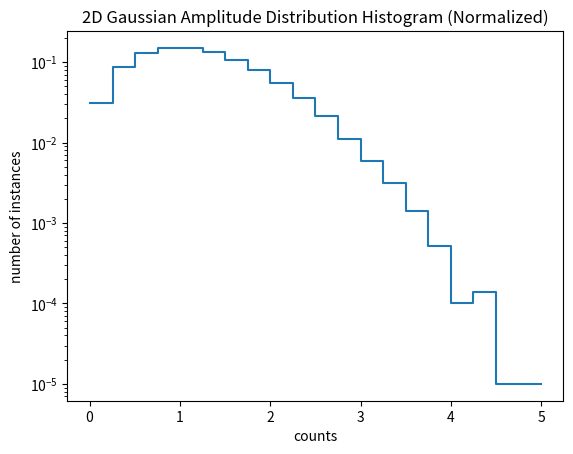

Reproduce this figure in Python. (Note: this script raises an exception after producing the figure.)
#!/usr/bin/python

import scipy.stats
import scipy.special
import numpy as np
import matplotlib.pyplot as plt


def create_poisson_dist():

    n_points=100000
    data_array = np.random.poisson(lam=50.1, size=n_points)
    hist, bin_edges = np.histogram(data_array, bins=20)
    plot_y = [val for val in hist for null in [0, 1]]
    plot_x = ([val for val in bin_edges for null in [0, 1]])[1:-1]
    plt.semilogy(plot_x, plot_y)
    plt.xlabel('counts')
    plt.ylabel('number of instances')
    plt.title('Poisson Distribution Histogram')
    plt.savefig('/Users/<user>/Documents/2018 Fall Quarter/phys576b/homework1/poisson_hist.png')
    plt.close()

    plot_y_norm = plot_y/np.sum(hist)
    plt.semilogy(plot_x, plot_y_norm)
    plt.xlabel('counts')
    plt.ylabel('probability')
    plt.title('Normalized Poisson Distribution Histogram')
    plt.savefig('/Users/<user>/Documents/2018 Fall Quarter/phys576b/homework1/poisson_hist_norm.png')
    plt.close()

    print(scipy.stats.poisson.cdf(80, 50.1))
    print(1.-scipy.stats.poisson.cdf(30, 50.1))
    print(scipy.special.erfinv(scipy.stats.poisson.cdf(80, 50.1)))
    print(scipy.special.erfinv(1.-scipy.stats.poisson.cdf(30, 50.1)))


def create_2d_gaussian_dist():

    n_points=100000
    data_array_x = np.random.normal(size=n_points)
    data_array_y = np.random.normal(size=n_points)
    data_length = [
        (data_array_x[i]**2+data_array_y[i]**2)**.5 for i in range(n_points)
        ]
    hist, bin_edges = np.histogram(data_length, bins=20)
    plot_y = [val for val in hist for null in [0, 1]]
    plot_x = ([val for val in bin_edges for null in [0, 1]])[1:-1]
    plot_y = plot_y/np.sum(hist)
    plt.semilogy(plot_x, plot_y)
    plt.xlabel('counts')
    plt.ylabel('number of instances')
    plt.title('2D Gaussian Amplitude Distribution Histogram (Normalized)')
    plt.savefig('/Users/<user>/Documents/2018 Fall Quarter/phys576b/homework1/2d_gaussian_dist_equal_var.png')
    plt.close()

    data_array_y = np.random.normal(scale=10, size=n_points)
    data_length = [
        (data_array_x[i]**2+data_array_y[i]**2)**.5 for i in range(n_points)
        ]
    hist, bin_edges = np.histogram(data_length, bins=20)
    plot_y = [val for val in hist for null in [0, 1]]
    plot_x = ([val for val in bin_edges for null in [0, 1]])[1:-1]
    plot_y = plot_y/np.sum(hist)
    plt.semilogy(plot_x, plot_y)
    plt.xlabel('counts')
    plt.ylabel('number of instances')
    plt.title('2D Gaussian Amplitude Distribution Histogram (Normalized)')
    plt.savefig('/Users/<user>/Documents/2018 Fall Quarter/phys576b/homework1/2d_gaussian_dist_unequal_var.png')
    plt.close()

    # get bin edges
    null, bin_edges = np.histogram(np.concatenate((data_array_x, data_array_y)), bins=20)
    hist2d, xedges, yedges = np.histogram2d(data_array_x, data_array_y, bins=bin_edges)
    plt.imshow(
        (hist2d/np.sum(hist2d)).T, origin='lower', interpolation='none',
        extent=[xedges[0], xedges[-1], yedges[0], yedges[-1]], aspect=1)
    plt.xlabel('x length')
    plt.ylabel('y length')
    cbar = plt.colorbar()
    cbar.ax.set_ylabel('Probability Density', rotation=270)
    plt.savefig('/Users/<user>/Documents/2018 Fall Quarter/phys576b/homework1/2d_gaussian_2d_hist.png')
    plt.close()






if __name__=='__main__':
    create_2d_gaussian_dist()
